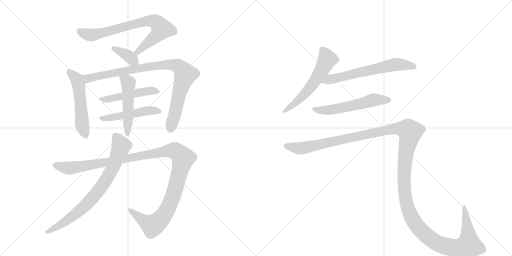
t = 0.00 s
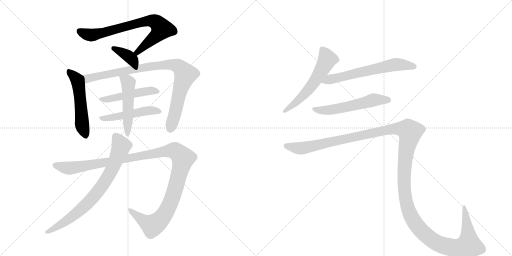
t = 2.16 s
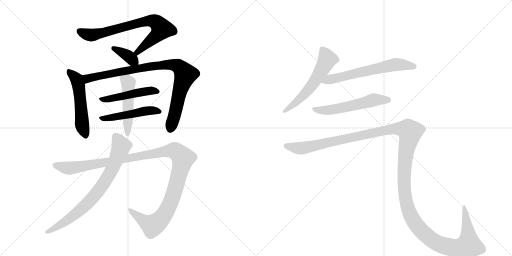
t = 4.32 s
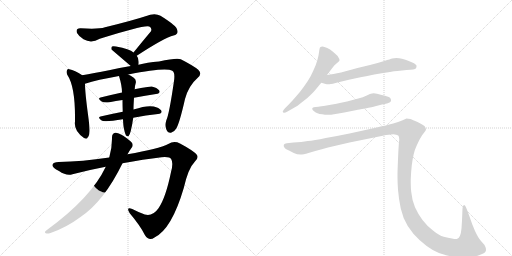
t = 6.49 s
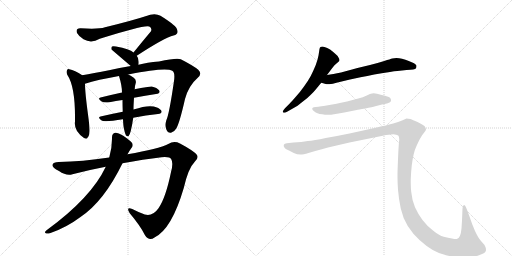
t = 8.65 s
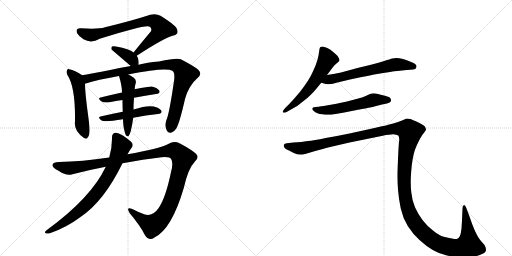
t = 10.81 s

The animated SVG that drew these frames (rendered in a browser with its animation timeline set to each time). Animation: 13 CSS @keyframes rules; one cycle of 10.81 s.

<svg version="1.1" viewBox="0 0 2048 1024" xmlns="http://www.w3.org/2000/svg">
  <g stroke="lightgray" stroke-dasharray="1,1" stroke-width="1" transform="scale(4, 4)">
    <line x1="0" y1="0" x2="256" y2="256"></line>
    <line x1="256" y1="0" x2="0" y2="256"></line>
    <line x1="128" y1="0" x2="128" y2="256"></line>
    <line x1="0" y1="128" x2="256" y2="128"></line>
    <line x1="256" y1="0" x2="512" y2="256"></line>
    <line x1="512" y1="0" x2="256" y2="256"></line>
    <line x1="384" y1="0" x2="384" y2="256"></line>
    <line x1="256" y1="128" x2="512" y2="128"></line>
  </g>
<g transform="scale(1, -1) translate(0, -850)">
   <style type="text/css">
    @keyframes keyframes0 {
      from {
       stroke: black;
       stroke-dashoffset: 749;
       stroke-width: 128;
       }
       71% {
       animation-timing-function: step-end;
       stroke: black;
       stroke-dashoffset: 0;
       stroke-width: 128;
       }
       to {
       stroke: black;
       stroke-width: 1024;
       }
       }
       #make-me-a-hanzi-animation-0 {
         animation: keyframes0 0.859538s both;
         animation-delay: 0.000000s;
         animation-timing-function: linear;
       }
    @keyframes keyframes1 {
      from {
       stroke: black;
       stroke-dashoffset: 365;
       stroke-width: 128;
       }
       54% {
       animation-timing-function: step-end;
       stroke: black;
       stroke-dashoffset: 0;
       stroke-width: 128;
       }
       to {
       stroke: black;
       stroke-width: 1024;
       }
       }
       #make-me-a-hanzi-animation-1 {
         animation: keyframes1 0.547038s both;
         animation-delay: 0.859538s;
         animation-timing-function: linear;
       }
    @keyframes keyframes2 {
      from {
       stroke: black;
       stroke-dashoffset: 524;
       stroke-width: 128;
       }
       63% {
       animation-timing-function: step-end;
       stroke: black;
       stroke-dashoffset: 0;
       stroke-width: 128;
       }
       to {
       stroke: black;
       stroke-width: 1024;
       }
       }
       #make-me-a-hanzi-animation-2 {
         animation: keyframes2 0.676432s both;
         animation-delay: 1.406576s;
         animation-timing-function: linear;
       }
    @keyframes keyframes3 {
      from {
       stroke: black;
       stroke-dashoffset: 910;
       stroke-width: 128;
       }
       75% {
       animation-timing-function: step-end;
       stroke: black;
       stroke-dashoffset: 0;
       stroke-width: 128;
       }
       to {
       stroke: black;
       stroke-width: 1024;
       }
       }
       #make-me-a-hanzi-animation-3 {
         animation: keyframes3 0.990560s both;
         animation-delay: 2.083008s;
         animation-timing-function: linear;
       }
    @keyframes keyframes4 {
      from {
       stroke: black;
       stroke-dashoffset: 477;
       stroke-width: 128;
       }
       61% {
       animation-timing-function: step-end;
       stroke: black;
       stroke-dashoffset: 0;
       stroke-width: 128;
       }
       to {
       stroke: black;
       stroke-width: 1024;
       }
       }
       #make-me-a-hanzi-animation-4 {
         animation: keyframes4 0.638184s both;
         animation-delay: 3.073568s;
         animation-timing-function: linear;
       }
    @keyframes keyframes5 {
      from {
       stroke: black;
       stroke-dashoffset: 484;
       stroke-width: 128;
       }
       61% {
       animation-timing-function: step-end;
       stroke: black;
       stroke-dashoffset: 0;
       stroke-width: 128;
       }
       to {
       stroke: black;
       stroke-width: 1024;
       }
       }
       #make-me-a-hanzi-animation-5 {
         animation: keyframes5 0.643880s both;
         animation-delay: 3.711751s;
         animation-timing-function: linear;
       }
    @keyframes keyframes6 {
      from {
       stroke: black;
       stroke-dashoffset: 500;
       stroke-width: 128;
       }
       62% {
       animation-timing-function: step-end;
       stroke: black;
       stroke-dashoffset: 0;
       stroke-width: 128;
       }
       to {
       stroke: black;
       stroke-width: 1024;
       }
       }
       #make-me-a-hanzi-animation-6 {
         animation: keyframes6 0.656901s both;
         animation-delay: 4.355632s;
         animation-timing-function: linear;
       }
    @keyframes keyframes7 {
      from {
       stroke: black;
       stroke-dashoffset: 1197;
       stroke-width: 128;
       }
       80% {
       animation-timing-function: step-end;
       stroke: black;
       stroke-dashoffset: 0;
       stroke-width: 128;
       }
       to {
       stroke: black;
       stroke-width: 1024;
       }
       }
       #make-me-a-hanzi-animation-7 {
         animation: keyframes7 1.224121s both;
         animation-delay: 5.012533s;
         animation-timing-function: linear;
       }
    @keyframes keyframes8 {
      from {
       stroke: black;
       stroke-dashoffset: 767;
       stroke-width: 128;
       }
       71% {
       animation-timing-function: step-end;
       stroke: black;
       stroke-dashoffset: 0;
       stroke-width: 128;
       }
       to {
       stroke: black;
       stroke-width: 1024;
       }
       }
       #make-me-a-hanzi-animation-8 {
         animation: keyframes8 0.874186s both;
         animation-delay: 6.236654s;
         animation-timing-function: linear;
       }
    @keyframes keyframes9 {
      from {
       stroke: black;
       stroke-dashoffset: 577;
       stroke-width: 128;
       }
       65% {
       animation-timing-function: step-end;
       stroke: black;
       stroke-dashoffset: 0;
       stroke-width: 128;
       }
       to {
       stroke: black;
       stroke-width: 1024;
       }
       }
       #make-me-a-hanzi-animation-9 {
         animation: keyframes9 0.719564s both;
         animation-delay: 7.110840s;
         animation-timing-function: linear;
       }
    @keyframes keyframes10 {
      from {
       stroke: black;
       stroke-dashoffset: 630;
       stroke-width: 128;
       }
       67% {
       animation-timing-function: step-end;
       stroke: black;
       stroke-dashoffset: 0;
       stroke-width: 128;
       }
       to {
       stroke: black;
       stroke-width: 1024;
       }
       }
       #make-me-a-hanzi-animation-10 {
         animation: keyframes10 0.762695s both;
         animation-delay: 7.830404s;
         animation-timing-function: linear;
       }
    @keyframes keyframes11 {
      from {
       stroke: black;
       stroke-dashoffset: 562;
       stroke-width: 128;
       }
       65% {
       animation-timing-function: step-end;
       stroke: black;
       stroke-dashoffset: 0;
       stroke-width: 128;
       }
       to {
       stroke: black;
       stroke-width: 1024;
       }
       }
       #make-me-a-hanzi-animation-11 {
         animation: keyframes11 0.707357s both;
         animation-delay: 8.593099s;
         animation-timing-function: linear;
       }
    @keyframes keyframes12 {
      from {
       stroke: black;
       stroke-dashoffset: 1545;
       stroke-width: 128;
       }
       83% {
       animation-timing-function: step-end;
       stroke: black;
       stroke-dashoffset: 0;
       stroke-width: 128;
       }
       to {
       stroke: black;
       stroke-width: 1024;
       }
       }
       #make-me-a-hanzi-animation-12 {
         animation: keyframes12 1.507324s both;
         animation-delay: 9.300456s;
         animation-timing-function: linear;
       }
</style>
<path d="M 547 627 Q 659 700 694 708 Q 715 712 709 730 Q 708 746 642 787 Q 624 797 601 791 Q 528 767 420 741 Q 392 732 323 737 Q 301 738 308 718 Q 315 705 334 693 Q 365 675 399 695 Q 582 753 597 744 Q 609 738 604 725 Q 571 686 534 640 C 515 617 522 611 547 627 Z" fill="lightgray"></path> 
<path d="M 554 591 Q 557 616 547 627 L 534 640 Q 519 655 464 664 Q 452 667 448 664 Q 444 661 446 652 L 523 586 C 546 566 551 562 554 591 Z" fill="lightgray"></path> 
<path d="M 329 549 Q 299 570 277 573 Q 271 576 268 569 Q 264 563 269 551 Q 302 503 300 365 Q 297 343 308 326 Q 320 308 336 298 Q 349 291 351 301 Q 357 305 358 325 Q 359 341 352 392 Q 340 482 340 515 C 339 542 339 542 329 549 Z" fill="lightgray"></path> 
<path d="M 513 552 Q 663 582 689 567 Q 701 561 696 526 Q 677 394 665 368 Q 659 349 665 333 Q 671 317 684 319 Q 697 322 705 336 Q 718 357 740 454 Q 755 508 791 539 Q 810 555 793 571 Q 774 587 723 613 Q 708 620 636 604 Q 588 600 554 591 L 523 586 Q 477 579 436 569 Q 373 557 329 549 C 299 544 311 506 340 515 Q 389 531 476 546 L 513 552 Z" fill="lightgray"></path> 
<path d="M 536 459 Q 582 468 624 474 Q 643 477 637 488 Q 628 500 607 504 Q 600 505 538 493 L 488 480 Q 442 470 402 460 Q 389 457 405 445 Q 415 438 438 441 Q 463 447 490 450 L 536 459 Z" fill="lightgray"></path> 
<path d="M 533 379 Q 585 389 632 394 Q 651 397 645 408 Q 636 420 615 424 Q 588 430 534 412 L 491 403 Q 445 394 402 384 Q 389 381 405 369 Q 414 360 492 373 L 533 379 Z" fill="lightgray"></path> 
<path d="M 496 334 Q 500 315 504 308 Q 508 304 514 305 Q 523 312 533 379 L 534 412 Q 534 428 536 459 C 538 489 538 492 538 493 Q 538 494 539 494 Q 539 506 543 518 Q 546 531 535 539 Q 522 548 513 552 C 486 566 467 575 476 546 Q 488 507 488 480 L 490 450 Q 490 429 491 403 L 492 373 Q 493 346 496 334 Z" fill="lightgray"></path> 
<path d="M 490 197 Q 574 213 646 221 Q 680 224 685 213 Q 694 198 684 162 Q 663 59 634 17 Q 610 -17 579 -8 Q 552 2 529 14 Q 502 24 519 -3 Q 562 -54 580 -91 Q 596 -116 618 -100 Q 687 -66 735 98 Q 753 177 779 203 Q 795 216 788 230 Q 778 245 720 276 Q 696 288 673 274 Q 636 255 510 233 L 437 220 Q 328 204 235 202 Q 213 202 210 191 Q 207 181 236 166 Q 266 145 290 153 Q 359 171 423 183 L 490 197 Z" fill="lightgray"></path> 
<path d="M 423 183 Q 365 59 185 -72 Q 176 -79 183 -83 Q 190 -86 202 -82 Q 266 -60 322 -18 Q 416 45 490 197 L 510 233 Q 517 246 525 257 Q 534 266 529 277 Q 522 287 493 307 Q 471 320 461 319 Q 448 316 448 301 Q 449 262 437 220 L 423 183 Z" fill="lightgray"></path> 
<path d="M 1308 550 L 1329 578 Q 1338 591 1347 597 Q 1356 604 1357 606 Q 1358 608 1358 610 Q 1358 614 1355 618 Q 1352 626 1343 633 Q 1335 641 1328 646 Q 1322 652 1309 658 Q 1296 664 1290 664 Q 1284 664 1282 662 Q 1279 660 1278 654 L 1274 628 Q 1271 612 1263 590 Q 1254 568 1243 546 Q 1231 524 1216 504 Q 1202 484 1184 464 Q 1166 443 1156 433 L 1140 417 Q 1131 407 1131 404 L 1131 403 Q 1132 400 1136 399 L 1137 399 Q 1141 399 1150 404 L 1178 420 Q 1187 424 1209 442 Q 1231 458 1242 470 Q 1254 481 1262 491 L 1285 519 L 1308 550 Z" fill="lightgray"></path> 
<path d="M 1285 519 L 1303 514 Q 1306 513 1311 513 Q 1317 513 1324 514 Q 1330 515 1342 518 Q 1354 522 1400 532 L 1442 541 Q 1469 546 1497 552 Q 1525 557 1560 562 Q 1595 568 1608 568 L 1626 570 Q 1660 571 1664 577 Q 1666 582 1666 585 L 1666 588 Q 1664 592 1656 597 Q 1648 601 1635 606 Q 1622 612 1608 615 Q 1596 618 1586 618 Q 1576 618 1569 616 Q 1562 614 1537 606 Q 1512 598 1480 590 L 1430 578 L 1364 560 Q 1348 557 1334 554 Q 1320 552 1308 550 C 1278 545 1256 527 1285 519 Z" fill="lightgray"></path> 
<path d="M 1548 436 Q 1561 440 1563 444 Q 1564 447 1564 449 Q 1564 453 1562 456 Q 1560 462 1540 467 Q 1522 472 1508 475 Q 1501 477 1495 477 Q 1491 477 1488 476 Q 1482 476 1467 468 Q 1452 461 1433 456 L 1388 444 Q 1361 438 1346 435 L 1306 428 Q 1282 424 1274 423 L 1263 422 Q 1253 421 1251 419 Q 1249 418 1249 415 L 1249 414 Q 1249 410 1256 405 Q 1263 400 1270 397 Q 1277 394 1289 393 Q 1300 391 1310 391 L 1315 391 Q 1324 391 1336 393 Q 1352 395 1377 400 L 1427 410 Q 1432 411 1461 416 Q 1490 422 1501 425 L 1528 432 L 1548 436 Z" fill="lightgray"></path> 
<path d="M 1147 277 Q 1138 276 1136 272 Q 1135 271 1135 268 Q 1135 266 1136 262 Q 1140 254 1156 248 L 1175 238 Q 1189 232 1202 232 L 1208 232 Q 1215 232 1224 235 L 1261 246 Q 1288 254 1312 260 L 1398 280 L 1531 307 Q 1558 313 1573 313 Q 1587 312 1593 308 Q 1597 304 1597 292 Q 1597 288 1596 282 Q 1594 262 1592 213 Q 1590 163 1590 156 L 1590 141 Q 1590 119 1592 91 Q 1595 54 1603 16 Q 1611 -21 1631 -54 Q 1652 -87 1678 -110 Q 1704 -134 1731 -150 Q 1758 -166 1788 -172 Q 1819 -179 1855 -180 Q 1888 -180 1916 -171 Q 1944 -162 1944 -151 Q 1944 -140 1938 -130 L 1924 -114 Q 1913 -102 1900 -74 Q 1888 -47 1878 -16 L 1866 16 Q 1861 30 1857 30 L 1856 30 Q 1850 28 1850 16 L 1848 -32 L 1846 -64 Q 1844 -84 1840 -93 Q 1836 -102 1829 -105 Q 1827 -106 1823 -106 Q 1818 -106 1808 -104 Q 1793 -102 1775 -97 Q 1756 -92 1732 -72 Q 1708 -54 1690 -30 Q 1672 -6 1660 21 Q 1648 49 1645 82 Q 1643 98 1643 119 L 1643 133 Q 1644 162 1647 188 Q 1650 214 1655 234 Q 1660 254 1666 266 Q 1672 280 1680 295 Q 1688 310 1696 319 Q 1704 328 1704 332 Q 1704 338 1698 346 Q 1690 352 1670 362 Q 1650 371 1642 374 Q 1633 376 1626 376 Q 1622 374 1608 368 Q 1594 362 1573 356 Q 1552 350 1498 338 L 1398 316 Q 1350 306 1303 298 Q 1255 288 1231 286 Q 1207 282 1174 280 L 1147 277 Z" fill="lightgray"></path> 
      <clipPath id="make-me-a-hanzi-clip-0">
      <path d="M 547 627 Q 659 700 694 708 Q 715 712 709 730 Q 708 746 642 787 Q 624 797 601 791 Q 528 767 420 741 Q 392 732 323 737 Q 301 738 308 718 Q 315 705 334 693 Q 365 675 399 695 Q 582 753 597 744 Q 609 738 604 725 Q 571 686 534 640 C 515 617 522 611 547 627 Z" fill="lightgray"></path>
      </clipPath>
      <path clip-path="url(#make-me-a-hanzi-clip-0)" d="M 318 725 L 340 714 L 373 710 L 574 763 L 602 767 L 625 761 L 646 733 L 553 641 L 544 643 " fill="none" id="make-me-a-hanzi-animation-0" stroke-dasharray="621 1242" stroke-linecap="round"></path>

      <clipPath id="make-me-a-hanzi-clip-1">
      <path d="M 554 591 Q 557 616 547 627 L 534 640 Q 519 655 464 664 Q 452 667 448 664 Q 444 661 446 652 L 523 586 C 546 566 551 562 554 591 Z" fill="lightgray"></path>
      </clipPath>
      <path clip-path="url(#make-me-a-hanzi-clip-1)" d="M 453 657 L 502 633 L 545 599 " fill="none" id="make-me-a-hanzi-animation-1" stroke-dasharray="237 474" stroke-linecap="round"></path>

      <clipPath id="make-me-a-hanzi-clip-2">
      <path d="M 329 549 Q 299 570 277 573 Q 271 576 268 569 Q 264 563 269 551 Q 302 503 300 365 Q 297 343 308 326 Q 320 308 336 298 Q 349 291 351 301 Q 357 305 358 325 Q 359 341 352 392 Q 340 482 340 515 C 339 542 339 542 329 549 Z" fill="lightgray"></path>
      </clipPath>
      <path clip-path="url(#make-me-a-hanzi-clip-2)" d="M 276 563 L 307 533 L 313 513 L 329 348 L 341 312 " fill="none" id="make-me-a-hanzi-animation-2" stroke-dasharray="396 792" stroke-linecap="round"></path>

      <clipPath id="make-me-a-hanzi-clip-3">
      <path d="M 513 552 Q 663 582 689 567 Q 701 561 696 526 Q 677 394 665 368 Q 659 349 665 333 Q 671 317 684 319 Q 697 322 705 336 Q 718 357 740 454 Q 755 508 791 539 Q 810 555 793 571 Q 774 587 723 613 Q 708 620 636 604 Q 588 600 554 591 L 523 586 Q 477 579 436 569 Q 373 557 329 549 C 299 544 311 506 340 515 Q 389 531 476 546 L 513 552 Z" fill="lightgray"></path>
      </clipPath>
      <path clip-path="url(#make-me-a-hanzi-clip-3)" d="M 336 545 L 353 536 L 533 573 L 671 592 L 702 590 L 717 582 L 742 552 L 714 467 L 682 336 " fill="none" id="make-me-a-hanzi-animation-3" stroke-dasharray="782 1564" stroke-linecap="round"></path>

      <clipPath id="make-me-a-hanzi-clip-4">
      <path d="M 536 459 Q 582 468 624 474 Q 643 477 637 488 Q 628 500 607 504 Q 600 505 538 493 L 488 480 Q 442 470 402 460 Q 389 457 405 445 Q 415 438 438 441 Q 463 447 490 450 L 536 459 Z" fill="lightgray"></path>
      </clipPath>
      <path clip-path="url(#make-me-a-hanzi-clip-4)" d="M 411 454 L 495 465 L 552 481 L 605 488 L 628 484 " fill="none" id="make-me-a-hanzi-animation-4" stroke-dasharray="349 698" stroke-linecap="round"></path>

      <clipPath id="make-me-a-hanzi-clip-5">
      <path d="M 533 379 Q 585 389 632 394 Q 651 397 645 408 Q 636 420 615 424 Q 588 430 534 412 L 491 403 Q 445 394 402 384 Q 389 381 405 369 Q 414 360 492 373 L 533 379 Z" fill="lightgray"></path>
      </clipPath>
      <path clip-path="url(#make-me-a-hanzi-clip-5)" d="M 411 378 L 478 383 L 577 406 L 636 404 " fill="none" id="make-me-a-hanzi-animation-5" stroke-dasharray="356 712" stroke-linecap="round"></path>

      <clipPath id="make-me-a-hanzi-clip-6">
      <path d="M 496 334 Q 500 315 504 308 Q 508 304 514 305 Q 523 312 533 379 L 534 412 Q 534 428 536 459 C 538 489 538 492 538 493 Q 538 494 539 494 Q 539 506 543 518 Q 546 531 535 539 Q 522 548 513 552 C 486 566 467 575 476 546 Q 488 507 488 480 L 490 450 Q 490 429 491 403 L 492 373 Q 493 346 496 334 Z" fill="lightgray"></path>
      </clipPath>
      <path clip-path="url(#make-me-a-hanzi-clip-6)" d="M 483 540 L 508 525 L 513 515 L 510 311 " fill="none" id="make-me-a-hanzi-animation-6" stroke-dasharray="372 744" stroke-linecap="round"></path>

      <clipPath id="make-me-a-hanzi-clip-7">
      <path d="M 490 197 Q 574 213 646 221 Q 680 224 685 213 Q 694 198 684 162 Q 663 59 634 17 Q 610 -17 579 -8 Q 552 2 529 14 Q 502 24 519 -3 Q 562 -54 580 -91 Q 596 -116 618 -100 Q 687 -66 735 98 Q 753 177 779 203 Q 795 216 788 230 Q 778 245 720 276 Q 696 288 673 274 Q 636 255 510 233 L 437 220 Q 328 204 235 202 Q 213 202 210 191 Q 207 181 236 166 Q 266 145 290 153 Q 359 171 423 183 L 490 197 Z" fill="lightgray"></path>
      </clipPath>
      <path clip-path="url(#make-me-a-hanzi-clip-7)" d="M 220 189 L 279 177 L 670 246 L 693 248 L 712 239 L 732 217 L 721 169 L 676 24 L 644 -26 L 609 -52 L 521 7 " fill="none" id="make-me-a-hanzi-animation-7" stroke-dasharray="1069 2138" stroke-linecap="round"></path>

      <clipPath id="make-me-a-hanzi-clip-8">
      <path d="M 423 183 Q 365 59 185 -72 Q 176 -79 183 -83 Q 190 -86 202 -82 Q 266 -60 322 -18 Q 416 45 490 197 L 510 233 Q 517 246 525 257 Q 534 266 529 277 Q 522 287 493 307 Q 471 320 461 319 Q 448 316 448 301 Q 449 262 437 220 L 423 183 Z" fill="lightgray"></path>
      </clipPath>
      <path clip-path="url(#make-me-a-hanzi-clip-8)" d="M 463 304 L 482 274 L 482 257 L 454 185 L 396 89 L 342 28 L 292 -14 L 188 -78 " fill="none" id="make-me-a-hanzi-animation-8" stroke-dasharray="639 1278" stroke-linecap="round"></path>

      <clipPath id="make-me-a-hanzi-clip-9">
      <path d="M 1308 550 L 1329 578 Q 1338 591 1347 597 Q 1356 604 1357 606 Q 1358 608 1358 610 Q 1358 614 1355 618 Q 1352 626 1343 633 Q 1335 641 1328 646 Q 1322 652 1309 658 Q 1296 664 1290 664 Q 1284 664 1282 662 Q 1279 660 1278 654 L 1274 628 Q 1271 612 1263 590 Q 1254 568 1243 546 Q 1231 524 1216 504 Q 1202 484 1184 464 Q 1166 443 1156 433 L 1140 417 Q 1131 407 1131 404 L 1131 403 Q 1132 400 1136 399 L 1137 399 Q 1141 399 1150 404 L 1178 420 Q 1187 424 1209 442 Q 1231 458 1242 470 Q 1254 481 1262 491 L 1285 519 L 1308 550 Z" fill="lightgray"></path>
      </clipPath>
      <path clip-path="url(#make-me-a-hanzi-clip-9)" d="M 1288 654 L 1309 613 L 1275 550 L 1206 460 L 1136 404 " fill="none" id="make-me-a-hanzi-animation-9" stroke-dasharray="449 898" stroke-linecap="round"></path>

      <clipPath id="make-me-a-hanzi-clip-10">
      <path d="M 1285 519 L 1303 514 Q 1306 513 1311 513 Q 1317 513 1324 514 Q 1330 515 1342 518 Q 1354 522 1400 532 L 1442 541 Q 1469 546 1497 552 Q 1525 557 1560 562 Q 1595 568 1608 568 L 1626 570 Q 1660 571 1664 577 Q 1666 582 1666 585 L 1666 588 Q 1664 592 1656 597 Q 1648 601 1635 606 Q 1622 612 1608 615 Q 1596 618 1586 618 Q 1576 618 1569 616 Q 1562 614 1537 606 Q 1512 598 1480 590 L 1430 578 L 1364 560 Q 1348 557 1334 554 Q 1320 552 1308 550 C 1278 545 1256 527 1285 519 Z" fill="lightgray"></path>
      </clipPath>
      <path clip-path="url(#make-me-a-hanzi-clip-10)" d="M 1291 523 L 1583 592 L 1656 583 " fill="none" id="make-me-a-hanzi-animation-10" stroke-dasharray="502 1004" stroke-linecap="round"></path>

      <clipPath id="make-me-a-hanzi-clip-11">
      <path d="M 1548 436 Q 1561 440 1563 444 Q 1564 447 1564 449 Q 1564 453 1562 456 Q 1560 462 1540 467 Q 1522 472 1508 475 Q 1501 477 1495 477 Q 1491 477 1488 476 Q 1482 476 1467 468 Q 1452 461 1433 456 L 1388 444 Q 1361 438 1346 435 L 1306 428 Q 1282 424 1274 423 L 1263 422 Q 1253 421 1251 419 Q 1249 418 1249 415 L 1249 414 Q 1249 410 1256 405 Q 1263 400 1270 397 Q 1277 394 1289 393 Q 1300 391 1310 391 L 1315 391 Q 1324 391 1336 393 Q 1352 395 1377 400 L 1427 410 Q 1432 411 1461 416 Q 1490 422 1501 425 L 1528 432 L 1548 436 Z" fill="lightgray"></path>
      </clipPath>
      <path clip-path="url(#make-me-a-hanzi-clip-11)" d="M 1255 415 L 1278 409 L 1319 410 L 1495 451 L 1555 448 " fill="none" id="make-me-a-hanzi-animation-11" stroke-dasharray="434 868" stroke-linecap="round"></path>

      <clipPath id="make-me-a-hanzi-clip-12">
      <path d="M 1147 277 Q 1138 276 1136 272 Q 1135 271 1135 268 Q 1135 266 1136 262 Q 1140 254 1156 248 L 1175 238 Q 1189 232 1202 232 L 1208 232 Q 1215 232 1224 235 L 1261 246 Q 1288 254 1312 260 L 1398 280 L 1531 307 Q 1558 313 1573 313 Q 1587 312 1593 308 Q 1597 304 1597 292 Q 1597 288 1596 282 Q 1594 262 1592 213 Q 1590 163 1590 156 L 1590 141 Q 1590 119 1592 91 Q 1595 54 1603 16 Q 1611 -21 1631 -54 Q 1652 -87 1678 -110 Q 1704 -134 1731 -150 Q 1758 -166 1788 -172 Q 1819 -179 1855 -180 Q 1888 -180 1916 -171 Q 1944 -162 1944 -151 Q 1944 -140 1938 -130 L 1924 -114 Q 1913 -102 1900 -74 Q 1888 -47 1878 -16 L 1866 16 Q 1861 30 1857 30 L 1856 30 Q 1850 28 1850 16 L 1848 -32 L 1846 -64 Q 1844 -84 1840 -93 Q 1836 -102 1829 -105 Q 1827 -106 1823 -106 Q 1818 -106 1808 -104 Q 1793 -102 1775 -97 Q 1756 -92 1732 -72 Q 1708 -54 1690 -30 Q 1672 -6 1660 21 Q 1648 49 1645 82 Q 1643 98 1643 119 L 1643 133 Q 1644 162 1647 188 Q 1650 214 1655 234 Q 1660 254 1666 266 Q 1672 280 1680 295 Q 1688 310 1696 319 Q 1704 328 1704 332 Q 1704 338 1698 346 Q 1690 352 1670 362 Q 1650 371 1642 374 Q 1633 376 1626 376 Q 1622 374 1608 368 Q 1594 362 1573 356 Q 1552 350 1498 338 L 1398 316 Q 1350 306 1303 298 Q 1255 288 1231 286 Q 1207 282 1174 280 L 1147 277 Z" fill="lightgray"></path>
      </clipPath>
      <path clip-path="url(#make-me-a-hanzi-clip-12)" d="M 1145 268 L 1209 257 L 1574 335 L 1632 330 L 1640 323 L 1621 221 L 1619 85 L 1632 15 L 1661 -43 L 1706 -92 L 1753 -125 L 1813 -141 L 1862 -136 L 1875 -130 L 1875 -120 L 1857 25 " fill="none" id="make-me-a-hanzi-animation-12" stroke-dasharray="1417 2834" stroke-linecap="round"></path>

</g>
</svg>
